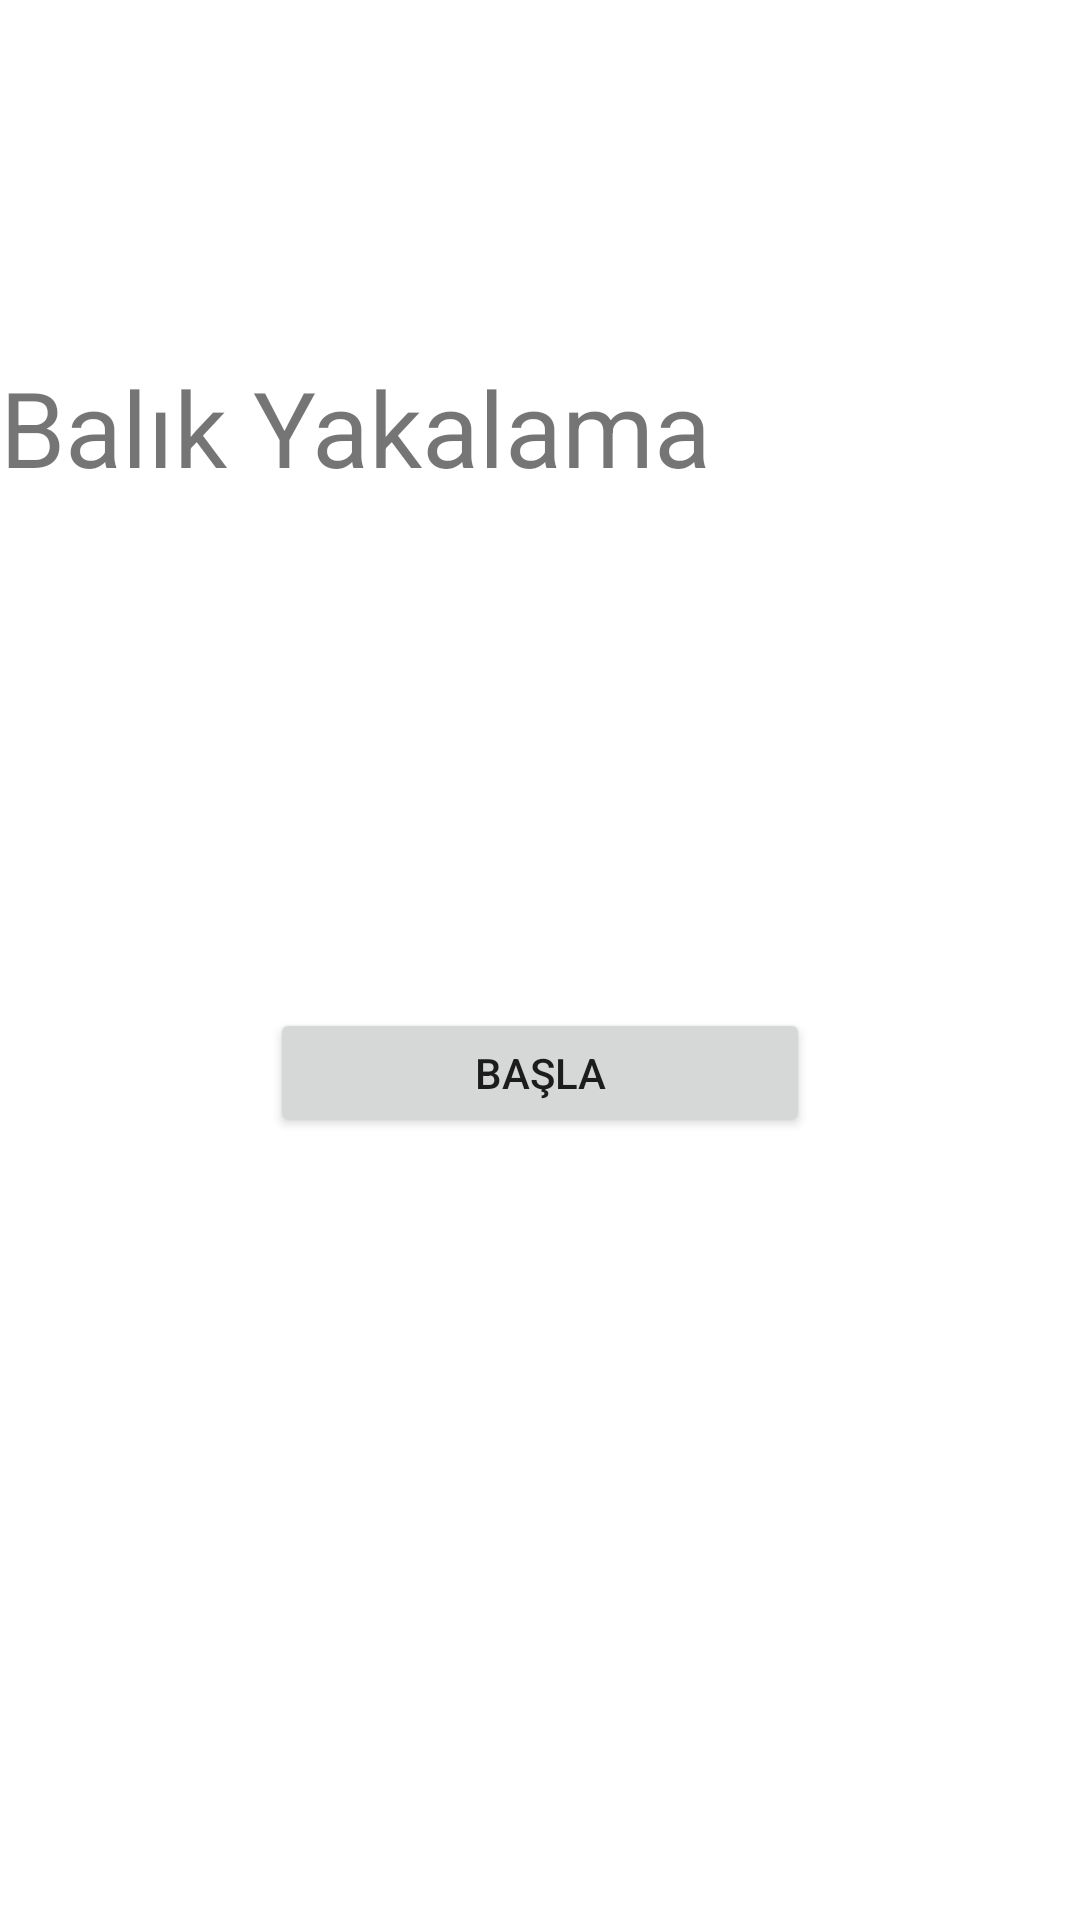

The Android layout XML behind this screen, and the referenced resources:
<!-- AndroidManifest.xml: application theme Theme.Yakalabalik -->
<!-- res/layout/activity_main.xml -->
<?xml version="1.0" encoding="utf-8"?>
<androidx.constraintlayout.widget.ConstraintLayout xmlns:android="http://schemas.android.com/apk/res/android"
    xmlns:app="http://schemas.android.com/apk/res-auto"
    xmlns:tools="http://schemas.android.com/tools"
    android:layout_width="match_parent"
    android:layout_height="match_parent"
    tools:context=".MainActivity">

    <TextView
        android:id="@+id/welcometext"
        android:layout_width="0dp"
        android:layout_height="0dp"
        android:layout_marginTop="119dp"
        android:layout_marginBottom="174dp"
        android:text="Balık Yakalama Oyununa Hoş Geldiniz"
        android:textSize="35sp"
        app:layout_constraintBottom_toTopOf="@+id/button"
        app:layout_constraintEnd_toEndOf="parent"
        app:layout_constraintStart_toStartOf="parent"
        app:layout_constraintTop_toTopOf="parent" />

    <Button
        android:id="@+id/button"
        android:layout_width="180dp"
        android:layout_height="0dp"
        android:layout_marginBottom="261dp"
        android:onClick="start"
        android:text="Başla"
        app:layout_constraintBottom_toBottomOf="parent"
        app:layout_constraintEnd_toEndOf="parent"
        app:layout_constraintStart_toStartOf="parent"
        app:layout_constraintTop_toBottomOf="@+id/welcometext" />

</androidx.constraintlayout.widget.ConstraintLayout>
<!-- resources referenced by this layout -->
<resources>
  <style name="Theme.Yakalabalik" parent="Theme.MaterialComponents.DayNight.DarkActionBar">
          
          <item name="colorPrimary">@color/purple_500</item>
          <item name="colorPrimaryVariant">@color/purple_700</item>
          <item name="colorOnPrimary">@color/white</item>
          
          <item name="colorSecondary">@color/teal_200</item>
          <item name="colorSecondaryVariant">@color/teal_700</item>
          <item name="colorOnSecondary">@color/black</item>
          
          <item name="android:statusBarColor" tools:targetApi="l">?attr/colorPrimaryVariant</item>
          
      </style>
  <!-- not gathered from this repository: default colours our renderer supplied (Android Studio template values) -->
  <color name="purple_500">#FF6200EE</color>
  <color name="purple_700">#FF3700B3</color>
  <color name="teal_200">#FF03DAC5</color>
  <color name="teal_700">#FF018786</color>
  <color name="black">#FF000000</color>
  <color name="white">#FFFFFFFF</color>
</resources>
